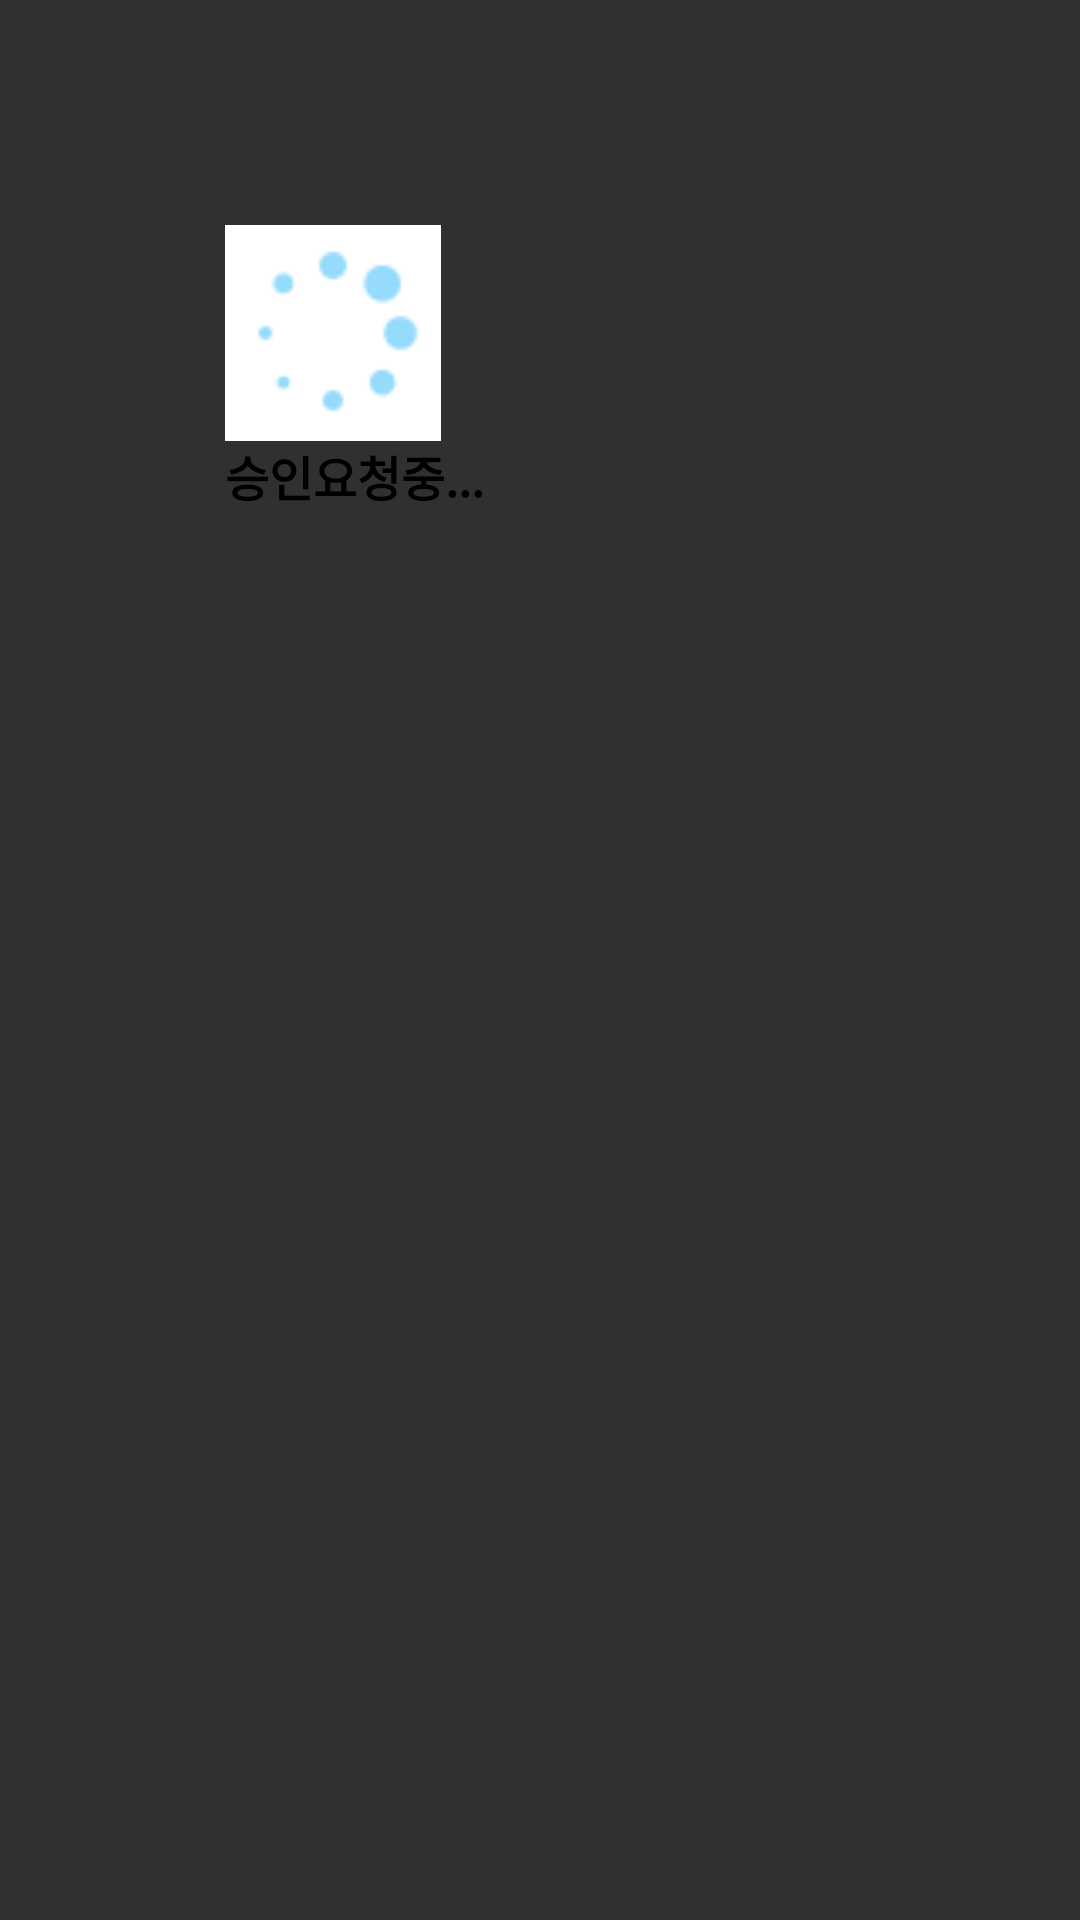

The Android layout XML behind this screen, and the referenced resources:
<!-- AndroidManifest.xml: application theme Theme.AppCompat.NoActionBar -->
<!-- res/layout/dialog_progress.xml -->
<?xml version="1.0" encoding="utf-8"?>
<LinearLayout
    xmlns:android="http://schemas.android.com/apk/res/android"
    android:layout_width="wrap_content"
    android:layout_height="wrap_content"
    android:orientation="vertical"
    android:padding="75dp"
    android:background="@drawable/progress_bg" >
    <ProgressBar
        android:layout_width="72dp"
        android:layout_height="72dp"
        android:indeterminateDrawable="@drawable/frame" />
    <TextView
        android:layout_width="match_parent"
        android:layout_height="wrap_content"
        android:layout_gravity="center_vertical"
        android:text="승인요청중..."
        android:textStyle="bold"
        android:textColor="@android:color/black"
        android:textSize="16dp" />
</LinearLayout>
<!-- resources referenced by this layout -->
<resources>
  <!-- drawable frame: vector/xml drawable (drawable, 2141 chars, omitted) -->
</resources>
